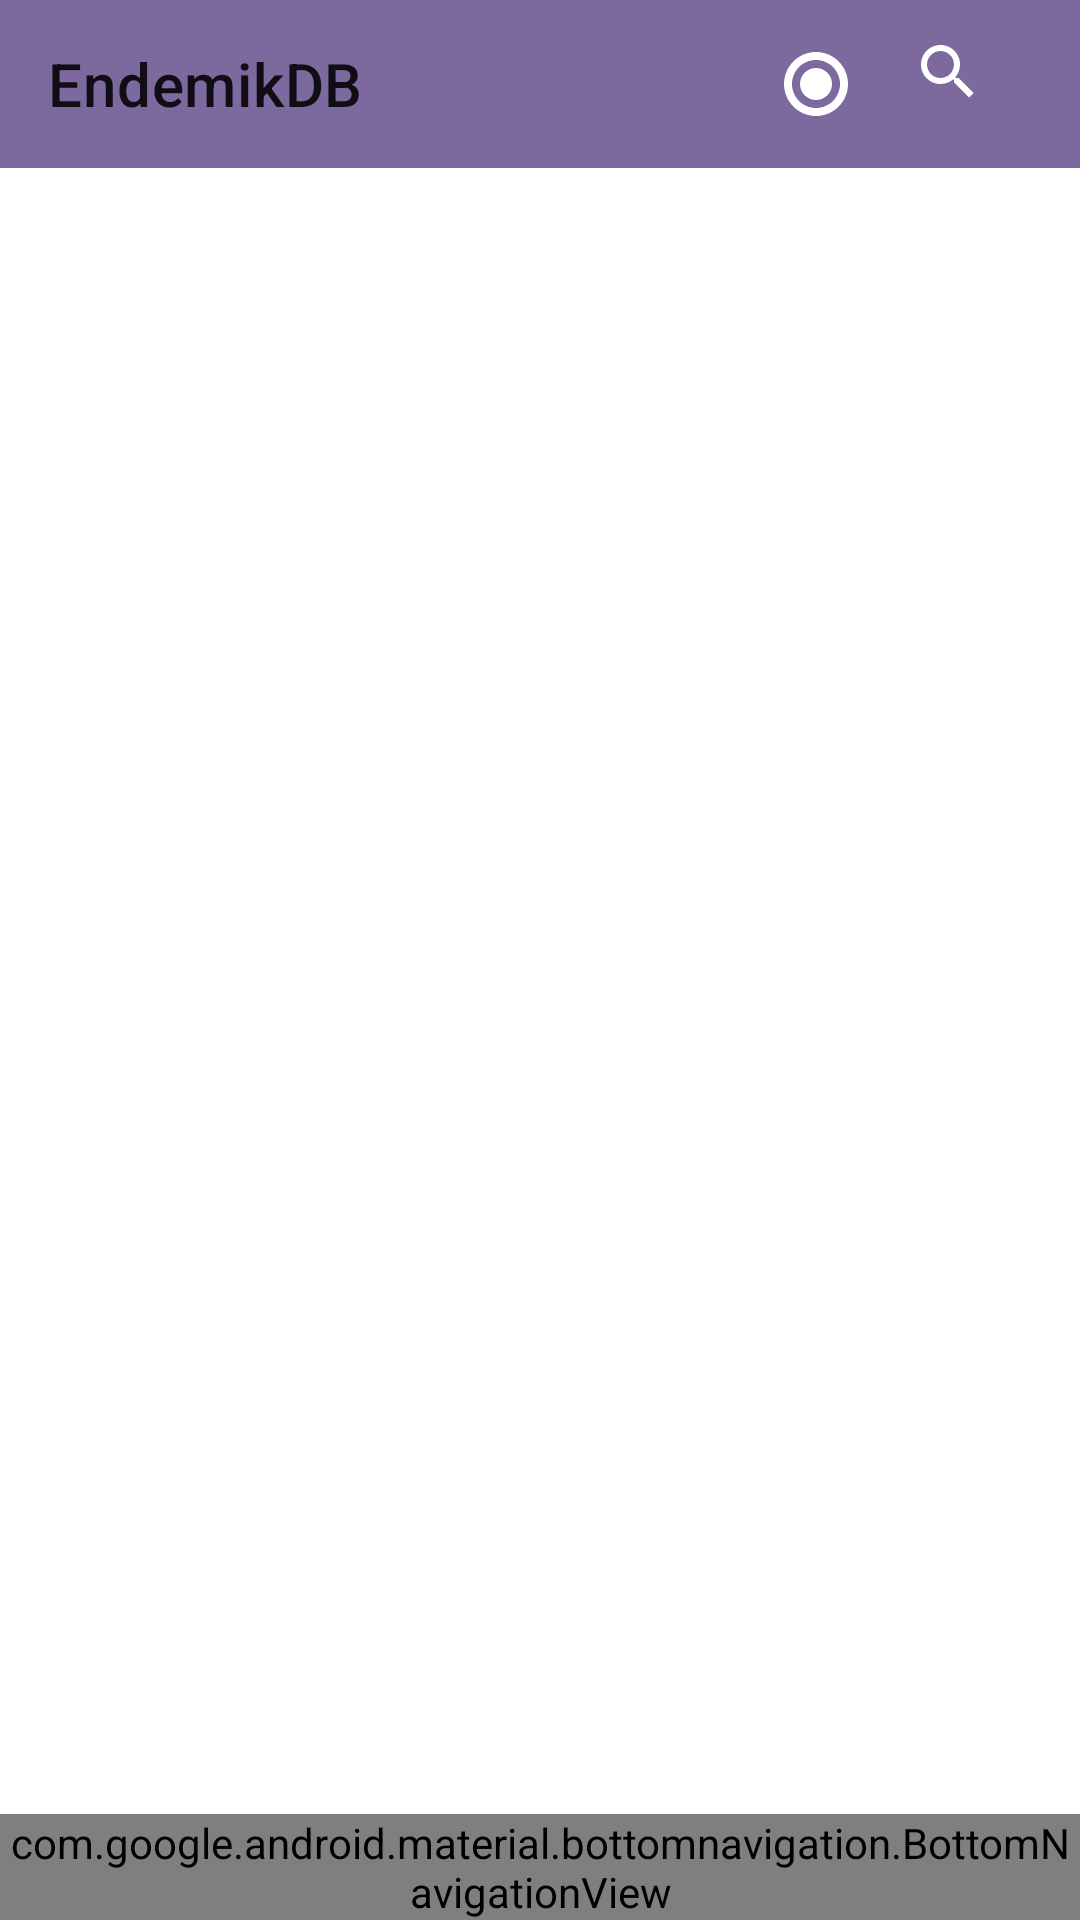

Write the Android layout XML for this screen, with the resource values it uses.
<!-- AndroidManifest.xml: application theme Theme.ProjectUAS -->
<!-- res/layout/activity_home.xml -->
<?xml version="1.0" encoding="utf-8"?>
<androidx.constraintlayout.widget.ConstraintLayout xmlns:android="http://schemas.android.com/apk/res/android"
    xmlns:app="http://schemas.android.com/apk/res-auto"
    android:layout_width="match_parent"
    android:layout_height="match_parent">

    <com.google.android.material.appbar.AppBarLayout
        android:id="@+id/appBarLayout"
        android:layout_width="match_parent"
        android:layout_height="wrap_content"
        app:layout_constraintTop_toTopOf="parent">

        <androidx.appcompat.widget.Toolbar
            android:id="@+id/toolbar"
            android:layout_width="match_parent"
            android:layout_height="?attr/actionBarSize"
            android:background="?attr/colorPrimary"
            app:title="EndemikDB">

            <LinearLayout
                android:layout_width="wrap_content"
                android:layout_height="wrap_content"
                android:layout_gravity="end"
                android:orientation="horizontal">

                <ImageView
                    android:id="@+id/btn_profile"
                    android:layout_width="32dp"
                    android:layout_height="32dp"
                    android:layout_marginEnd="16dp"
                    android:src="@drawable/ic_cat"
                    app:tint="@android:color/white" />

                <ImageView
                    android:id="@+id/btn_search"
                    android:layout_width="wrap_content"
                    android:layout_height="wrap_content"
                    android:layout_marginEnd="16dp"
                    android:src="@drawable/ic_search"
                    app:tint="@android:color/white" />

                <ImageView
                    android:id="@+id/btn_favorite"
                    android:layout_width="wrap_content"
                    android:layout_height="wrap_content"
                    android:layout_marginEnd="16dp"
                    android:src="@drawable/ic_heart"
                    app:tint="@android:color/white" />

            </LinearLayout>

        </androidx.appcompat.widget.Toolbar>
    </com.google.android.material.appbar.AppBarLayout>

    <FrameLayout
        android:id="@+id/fragment_container"
        android:layout_width="match_parent"
        android:layout_height="0dp"
        app:layout_constraintBottom_toTopOf="@+id/bottom_navigation"
        app:layout_constraintTop_toBottomOf="@+id/appBarLayout" />

    <com.google.android.material.bottomnavigation.BottomNavigationView
        android:id="@+id/bottom_navigation"
        android:layout_width="match_parent"
        android:layout_height="wrap_content"
        android:background="#7C699E"
        app:itemIconTint="@android:color/white"
        app:itemTextColor="@android:color/white"
        app:layout_constraintBottom_toBottomOf="parent"
        app:menu="@menu/bottom_nav_menu" />

</androidx.constraintlayout.widget.ConstraintLayout>
<!-- resources referenced by this layout -->
<resources>
  <!-- drawable ic_cat (drawable) -->
  <vector xmlns:android="http://schemas.android.com/apk/res/android"
      android:width="24dp"
      android:height="24dp"
      android:viewportWidth="24"
      android:viewportHeight="24">
      <path
          android:fillColor="#FF000000"
          android:pathData="M12,18C8.69,18 6,15.31 6,12C6,8.69 8.69,6 12,6C15.31,6 18,8.69 18,12C18,15.31 15.31,18 12,18M12,20C16.42,20 20,16.42 20,12C20,7.58 16.42,4 12,4C7.58,4 4,7.58 4,12C4,16.42 7.58,20 12,20M12,8A4,4 0 0,0 8,12A4,4 0 0,0 12,16A4,4 0 0,0 16,12A4,4 0 0,0 12,8Z" />
  </vector>
  <!-- drawable ic_search (drawable) -->
  <vector xmlns:android="http://schemas.android.com/apk/res/android"
      android:width="24dp"
      android:height="24dp"
      android:viewportWidth="24"
      android:viewportHeight="24">
      <path
          android:fillColor="#FF000000"
          android:pathData="M15.5,14L14.71,14L14.43,13.73C15.41,12.59 16,11.11 16,9.5C16,5.91 13.09,3 9.5,3C5.91,3 3,5.91 3,9.5C3,13.09 5.91,16 9.5,16C11.11,16 12.59,15.41 13.73,14.43L14,14.71L14,15.5L19,20.5L20.5,19L15.5,14ZM9.5,14C7.01,14 5,11.99 5,9.5C5,7.01 7.01,5 9.5,5C11.99,5 14,7.01 14,9.5C14,11.99 11.99,14 9.5,14Z" />
  </vector>
  <style name="Theme.ProjectUAS" parent="Base.Theme.ProjectUAS" />
  <style name="Base.Theme.ProjectUAS" parent="Theme.MaterialComponents.DayNight.NoActionBar">
          
          <item name="colorPrimary">@color/purple_primary</item>
          <item name="colorPrimaryVariant">#6B5B8A</item>
          <item name="colorOnPrimary">@color/white</item>
          <item name="android:statusBarColor">?attr/colorPrimaryVariant</item>
      </style>
  <color name="purple_primary">#7C699E</color>
  <color name="white">#FFFFFFFF</color>
</resources>
